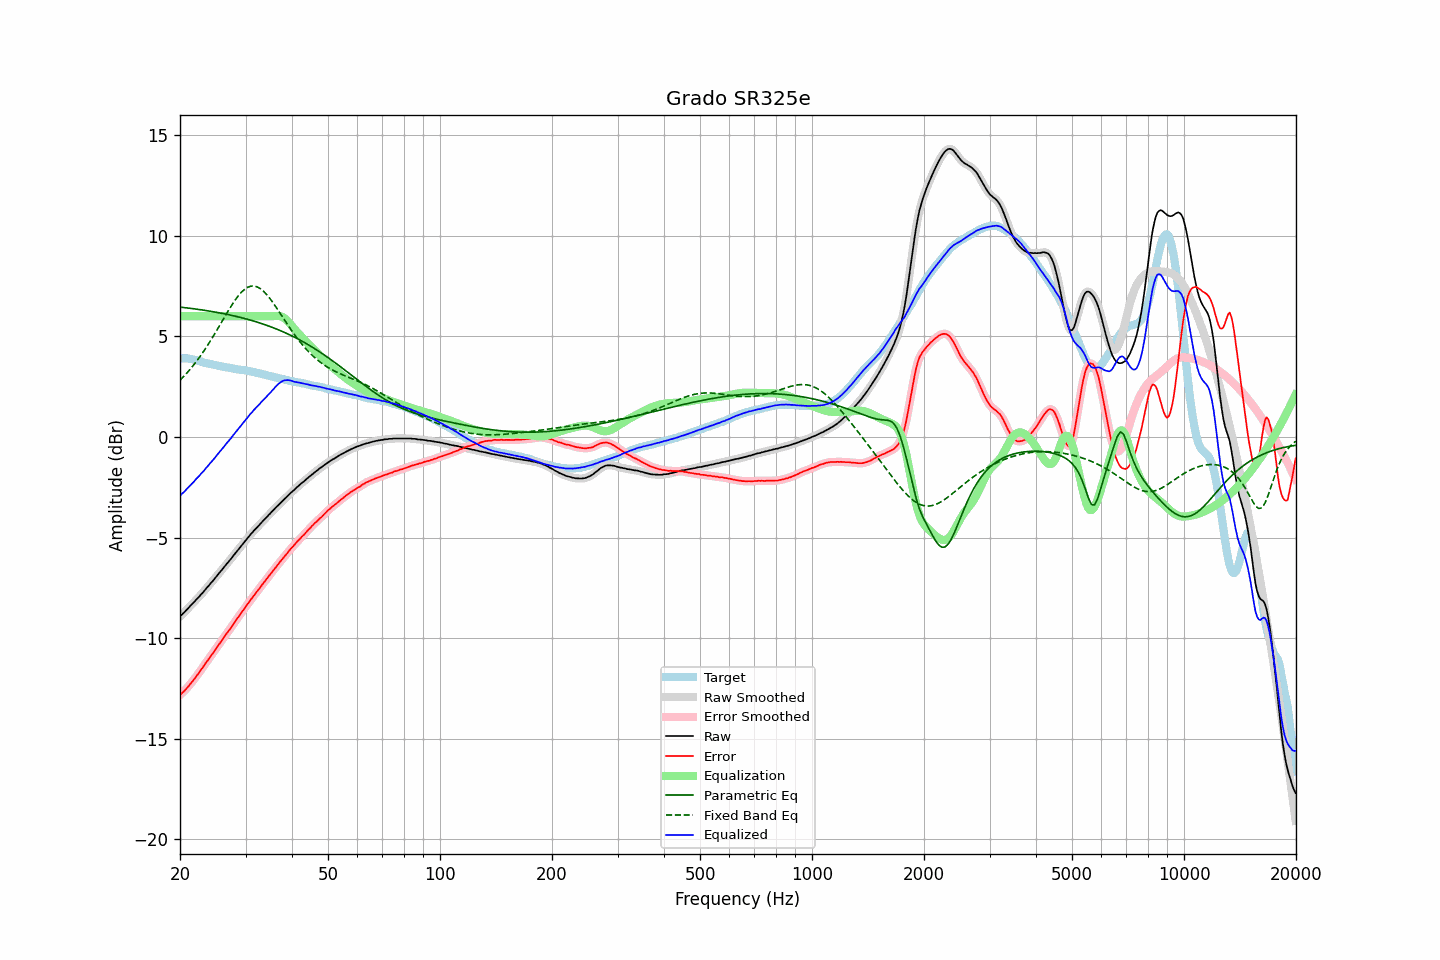

The table this chart was drawn from, first rows:
frequency, raw, error, smoothed, error_smoothed, equalization, parametric_eq, fixed_band_eq, equalized_raw, equalized_smoothed, target
20.00, -8.92, -12.83, -8.92, -12.83, 6.00, 6.46, 2.82, -2.92, -2.92, 3.91
20.20, -8.84, -12.75, -8.85, -12.76, 6.00, 6.45, 2.90, -2.84, -2.85, 3.91
20.40, -8.77, -12.68, -8.77, -12.68, 6.00, 6.44, 2.98, -2.77, -2.77, 3.91
20.61, -8.70, -12.60, -8.69, -12.60, 6.00, 6.43, 3.07, -2.70, -2.69, 3.91
20.81, -8.60, -12.51, -8.61, -12.51, 6.00, 6.42, 3.15, -2.60, -2.61, 3.91
21.02, -8.52, -12.43, -8.52, -12.42, 6.00, 6.41, 3.24, -2.52, -2.52, 3.91
21.23, -8.43, -12.32, -8.44, -12.33, 6.00, 6.40, 3.33, -2.43, -2.44, 3.88
21.44, -8.35, -12.23, -8.36, -12.23, 6.00, 6.39, 3.43, -2.35, -2.36, 3.87
21.66, -8.28, -12.13, -8.27, -12.13, 6.00, 6.38, 3.53, -2.28, -2.27, 3.85
21.87, -8.19, -12.03, -8.19, -12.02, 6.00, 6.37, 3.63, -2.19, -2.19, 3.83
22.09, -8.09, -11.92, -8.10, -11.92, 6.00, 6.36, 3.73, -2.09, -2.10, 3.82
22.31, -8.01, -11.81, -8.01, -11.81, 6.00, 6.35, 3.84, -2.01, -2.01, 3.79
22.54, -7.94, -11.71, -7.93, -11.70, 6.00, 6.33, 3.95, -1.94, -1.93, 3.77
22.76, -7.83, -11.59, -7.84, -11.59, 6.00, 6.32, 4.06, -1.83, -1.84, 3.75
22.99, -7.75, -11.48, -7.75, -11.47, 6.00, 6.31, 4.17, -1.75, -1.75, 3.72
23.22, -7.66, -11.36, -7.66, -11.36, 6.00, 6.30, 4.29, -1.66, -1.66, 3.69
23.45, -7.56, -11.24, -7.57, -11.24, 6.00, 6.29, 4.41, -1.56, -1.57, 3.67
23.69, -7.48, -11.14, -7.47, -11.13, 6.00, 6.27, 4.53, -1.48, -1.47, 3.66
23.92, -7.38, -11.02, -7.38, -11.02, 6.00, 6.26, 4.66, -1.38, -1.38, 3.64
24.16, -7.28, -10.91, -7.29, -10.92, 6.00, 6.25, 4.79, -1.28, -1.29, 3.63
24.40, -7.19, -10.80, -7.19, -10.80, 6.00, 6.23, 4.92, -1.19, -1.19, 3.61
24.65, -7.11, -10.70, -7.10, -10.69, 6.00, 6.22, 5.05, -1.11, -1.10, 3.59
24.89, -7.00, -10.57, -7.00, -10.58, 6.00, 6.21, 5.18, -1.00, -1.00, 3.57
25.14, -6.90, -10.46, -6.90, -10.46, 6.00, 6.19, 5.32, -0.90, -0.90, 3.56
25.39, -6.80, -10.34, -6.80, -10.34, 6.00, 6.18, 5.45, -0.80, -0.80, 3.54
25.65, -6.71, -10.23, -6.71, -10.23, 6.00, 6.16, 5.59, -0.71, -0.71, 3.53
25.91, -6.62, -10.11, -6.61, -10.12, 6.00, 6.15, 5.73, -0.62, -0.61, 3.50
26.16, -6.51, -10.00, -6.51, -10.00, 6.00, 6.13, 5.86, -0.51, -0.51, 3.49
26.43, -6.42, -9.89, -6.42, -9.89, 6.00, 6.12, 6.00, -0.42, -0.42, 3.48
26.69, -6.31, -9.77, -6.32, -9.78, 6.00, 6.10, 6.13, -0.31, -0.32, 3.46
26.96, -6.23, -9.67, -6.22, -9.67, 6.00, 6.08, 6.27, -0.23, -0.22, 3.44
27.23, -6.13, -9.56, -6.13, -9.56, 6.00, 6.06, 6.40, -0.13, -0.13, 3.43
27.50, -6.04, -9.46, -6.03, -9.45, 6.00, 6.05, 6.53, -0.04, -0.03, 3.42
27.77, -5.92, -9.33, -5.93, -9.33, 6.00, 6.03, 6.65, 0.08, 0.07, 3.40
28.05, -5.82, -9.22, -5.83, -9.21, 6.00, 6.01, 6.77, 0.18, 0.17, 3.39
28.33, -5.72, -9.09, -5.72, -9.10, 6.00, 5.99, 6.88, 0.28, 0.28, 3.37
28.62, -5.63, -8.99, -5.63, -8.99, 6.00, 5.97, 6.99, 0.37, 0.37, 3.36
28.90, -5.52, -8.87, -5.53, -8.87, 6.00, 5.95, 7.09, 0.48, 0.47, 3.35
29.19, -5.43, -8.76, -5.43, -8.76, 6.00, 5.93, 7.18, 0.57, 0.57, 3.33
29.48, -5.32, -8.65, -5.33, -8.65, 6.00, 5.91, 7.26, 0.68, 0.67, 3.33
29.78, -5.23, -8.54, -5.23, -8.54, 6.00, 5.89, 7.33, 0.77, 0.77, 3.32
30.08, -5.13, -8.43, -5.13, -8.43, 6.00, 5.87, 7.38, 0.87, 0.87, 3.31
30.38, -5.04, -8.32, -5.03, -8.32, 6.00, 5.85, 7.44, 0.96, 0.97, 3.28
30.68, -4.93, -8.21, -4.94, -8.21, 6.00, 5.83, 7.47, 1.07, 1.06, 3.27
30.99, -4.84, -8.09, -4.84, -8.10, 6.00, 5.80, 7.49, 1.16, 1.16, 3.25
31.30, -4.76, -8.00, -4.75, -7.99, 6.00, 5.78, 7.50, 1.24, 1.25, 3.24
31.61, -4.65, -7.88, -4.66, -7.89, 6.00, 5.76, 7.50, 1.35, 1.34, 3.23
31.93, -4.58, -7.78, -4.58, -7.78, 6.00, 5.73, 7.48, 1.42, 1.42, 3.21
32.24, -4.49, -7.67, -4.49, -7.68, 6.00, 5.71, 7.46, 1.51, 1.51, 3.18
32.57, -4.41, -7.57, -4.41, -7.57, 6.00, 5.68, 7.42, 1.59, 1.59, 3.17
32.89, -4.32, -7.48, -4.32, -7.47, 6.00, 5.66, 7.37, 1.68, 1.68, 3.15
33.22, -4.23, -7.36, -4.23, -7.36, 6.00, 5.63, 7.31, 1.77, 1.77, 3.12
33.55, -4.14, -7.25, -4.15, -7.26, 6.00, 5.60, 7.24, 1.86, 1.85, 3.11
33.89, -4.06, -7.15, -4.06, -7.15, 6.00, 5.58, 7.16, 1.94, 1.94, 3.09
34.23, -3.99, -7.05, -3.98, -7.05, 6.00, 5.55, 7.07, 2.01, 2.02, 3.07
34.57, -3.89, -6.94, -3.90, -6.94, 6.00, 5.52, 6.98, 2.11, 2.10, 3.05
34.92, -3.82, -6.84, -3.81, -6.84, 6.00, 5.49, 6.88, 2.18, 2.19, 3.02
35.27, -3.73, -6.74, -3.73, -6.74, 6.00, 5.46, 6.77, 2.27, 2.27, 3.01
35.62, -3.65, -6.64, -3.64, -6.63, 6.00, 5.43, 6.66, 2.36, 2.36, 2.99
35.97, -3.56, -6.53, -3.56, -6.53, 6.01, 5.40, 6.54, 2.45, 2.45, 2.97
... 635 more rows
